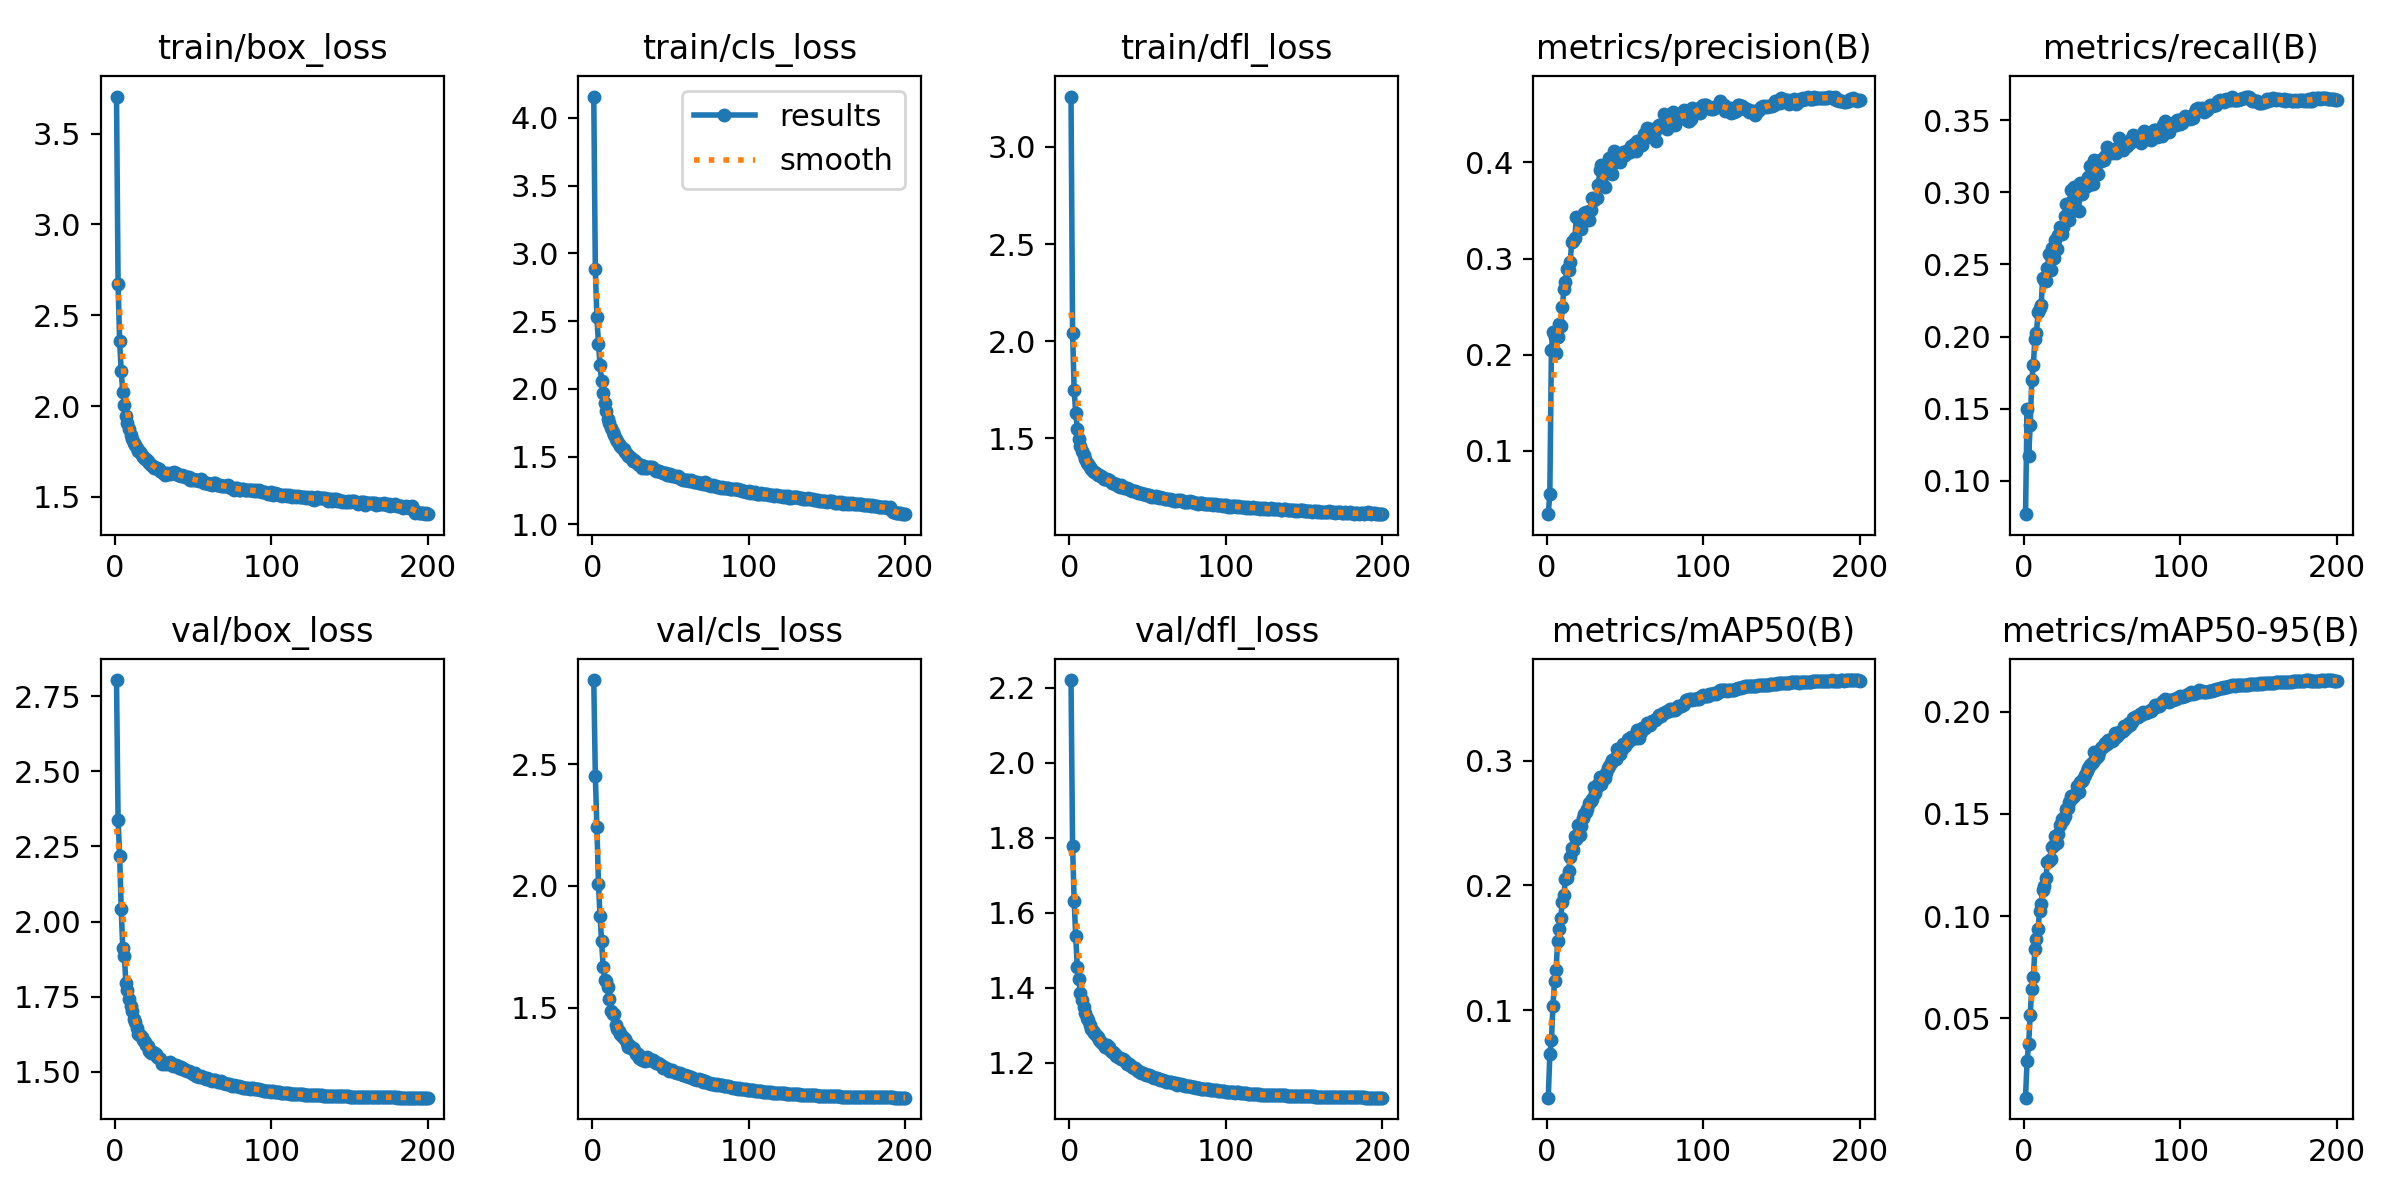

Source data for this figure (header and first rows):
epoch, time, train/box_loss, train/cls_loss, train/dfl_loss, metrics/precision(B), metrics/recall(B), metrics/mAP50(B), metrics/mAP50-95(B), val/box_loss, val/cls_loss, val/dfl_loss, lr/pg0, lr/pg1, lr/pg2
1, 211.4, 3.704, 4.157, 3.259, 0.03406, 0.07697, 0.03023, 0.0111, 2.803, 2.846, 2.221, 0.003331, 0.003331, 0.003331
2, 402.9, 2.67, 2.882, 2.043, 0.05553, 0.1499, 0.06486, 0.02929, 2.338, 2.451, 1.777, 0.006632, 0.006632, 0.006632
3, 587.7, 2.356, 2.532, 1.75, 0.2046, 0.1172, 0.07603, 0.03725, 2.219, 2.242, 1.632, 0.009899, 0.009899, 0.009899
4, 771.5, 2.191, 2.333, 1.63, 0.224, 0.1387, 0.1038, 0.05179, 2.042, 2.009, 1.538, 0.009851, 0.009851, 0.009851
5, 956.6, 2.077, 2.176, 1.55, 0.2186, 0.1698, 0.1234, 0.06444, 1.911, 1.878, 1.456, 0.009802, 0.009802, 0.009802
6, 1139, 2.007, 2.056, 1.495, 0.202, 0.1805, 0.1327, 0.07027, 1.884, 1.773, 1.424, 0.009753, 0.009753, 0.009753
7, 1322, 1.946, 1.972, 1.46, 0.2181, 0.1983, 0.1556, 0.08378, 1.796, 1.667, 1.385, 0.009703, 0.009703, 0.009703
8, 1508, 1.906, 1.894, 1.433, 0.2323, 0.2025, 0.1655, 0.08862, 1.771, 1.615, 1.367, 0.009654, 0.009654, 0.009654
9, 1693, 1.873, 1.841, 1.412, 0.2295, 0.2167, 0.1742, 0.09365, 1.741, 1.608, 1.348, 0.009604, 0.009604, 0.009604
10, 1877, 1.841, 1.779, 1.392, 0.2497, 0.2198, 0.1871, 0.1026, 1.718, 1.585, 1.332, 0.009555, 0.009555, 0.009555
11, 2060, 1.821, 1.748, 1.373, 0.2679, 0.2221, 0.1924, 0.1059, 1.703, 1.534, 1.32, 0.009505, 0.009505, 0.009505
12, 2245, 1.797, 1.712, 1.366, 0.2754, 0.2408, 0.2056, 0.113, 1.676, 1.486, 1.313, 0.009456, 0.009456, 0.009456
13, 2430, 1.785, 1.683, 1.35, 0.2893, 0.2394, 0.2057, 0.1147, 1.666, 1.472, 1.301, 0.009406, 0.009406, 0.009406
14, 2612, 1.771, 1.658, 1.344, 0.2876, 0.2388, 0.2112, 0.1186, 1.645, 1.475, 1.29, 0.009357, 0.009357, 0.009357
15, 2797, 1.752, 1.629, 1.332, 0.2965, 0.2474, 0.2226, 0.1264, 1.627, 1.427, 1.284, 0.009307, 0.009307, 0.009307
16, 2981, 1.744, 1.619, 1.329, 0.317, 0.2573, 0.2297, 0.1272, 1.623, 1.414, 1.28, 0.009258, 0.009258, 0.009258
17, 3166, 1.733, 1.597, 1.322, 0.318, 0.2462, 0.2286, 0.1278, 1.616, 1.405, 1.275, 0.009208, 0.009208, 0.009208
18, 3353, 1.721, 1.576, 1.311, 0.3219, 0.2614, 0.2395, 0.1339, 1.606, 1.391, 1.27, 0.009158, 0.009158, 0.009158
19, 3536, 1.708, 1.563, 1.311, 0.3432, 0.2543, 0.2371, 0.1346, 1.598, 1.384, 1.261, 0.009109, 0.009109, 0.009109
20, 3722, 1.711, 1.554, 1.307, 0.3422, 0.2672, 0.2486, 0.1394, 1.59, 1.376, 1.254, 0.009059, 0.009059, 0.009059
21, 3906, 1.695, 1.536, 1.302, 0.3414, 0.2607, 0.24, 0.1357, 1.588, 1.372, 1.254, 0.00901, 0.00901, 0.00901
22, 4091, 1.687, 1.522, 1.29, 0.3308, 0.2701, 0.2472, 0.1401, 1.571, 1.353, 1.248, 0.00896, 0.00896, 0.00896
23, 4275, 1.674, 1.503, 1.291, 0.3383, 0.276, 0.2539, 0.1446, 1.564, 1.338, 1.243, 0.008911, 0.008911, 0.008911
24, 4460, 1.672, 1.496, 1.289, 0.3473, 0.2712, 0.257, 0.1473, 1.565, 1.343, 1.247, 0.008861, 0.008861, 0.008861
25, 4645, 1.661, 1.487, 1.283, 0.3488, 0.2757, 0.2592, 0.1468, 1.562, 1.332, 1.241, 0.008812, 0.008812, 0.008812
26, 4829, 1.656, 1.471, 1.279, 0.3449, 0.2837, 0.2615, 0.1488, 1.558, 1.334, 1.234, 0.008762, 0.008762, 0.008762
27, 5016, 1.657, 1.472, 1.272, 0.3403, 0.2919, 0.2664, 0.1525, 1.551, 1.327, 1.229, 0.008713, 0.008713, 0.008713
28, 5199, 1.652, 1.459, 1.271, 0.3499, 0.2849, 0.268, 0.153, 1.547, 1.308, 1.23, 0.008663, 0.008663, 0.008663
29, 5383, 1.643, 1.449, 1.266, 0.3635, 0.281, 0.2695, 0.1556, 1.544, 1.31, 1.225, 0.008614, 0.008614, 0.008614
30, 5568, 1.637, 1.439, 1.263, 0.3607, 0.3018, 0.2784, 0.1586, 1.525, 1.293, 1.218, 0.008564, 0.008564, 0.008564
31, 5756, 1.631, 1.438, 1.256, 0.3626, 0.2938, 0.2742, 0.1578, 1.528, 1.297, 1.216, 0.008515, 0.008515, 0.008515
32, 5940, 1.621, 1.42, 1.251, 0.363, 0.3036, 0.2785, 0.1585, 1.526, 1.286, 1.213, 0.008466, 0.008466, 0.008466
33, 6124, 1.631, 1.431, 1.258, 0.376, 0.2965, 0.2815, 0.1602, 1.528, 1.286, 1.211, 0.008416, 0.008416, 0.008416
34, 6309, 1.627, 1.416, 1.248, 0.3925, 0.3005, 0.2868, 0.1637, 1.525, 1.281, 1.209, 0.008367, 0.008367, 0.008367
35, 6494, 1.626, 1.418, 1.242, 0.3977, 0.2873, 0.2815, 0.1607, 1.533, 1.296, 1.208, 0.008317, 0.008317, 0.008317
36, 6678, 1.632, 1.424, 1.246, 0.3767, 0.3062, 0.2866, 0.1657, 1.527, 1.286, 1.202, 0.008268, 0.008268, 0.008268
37, 6862, 1.63, 1.423, 1.244, 0.3747, 0.2984, 0.286, 0.1661, 1.52, 1.286, 1.196, 0.008218, 0.008218, 0.008218
38, 7047, 1.635, 1.422, 1.241, 0.3894, 0.3033, 0.2902, 0.1672, 1.524, 1.283, 1.197, 0.008169, 0.008169, 0.008169
39, 7231, 1.632, 1.414, 1.234, 0.3918, 0.3069, 0.2937, 0.1688, 1.523, 1.285, 1.194, 0.008119, 0.008119, 0.008119
40, 7419, 1.622, 1.405, 1.228, 0.4045, 0.3043, 0.2957, 0.1708, 1.521, 1.277, 1.19, 0.00807, 0.00807, 0.00807
41, 7603, 1.618, 1.396, 1.227, 0.3963, 0.3108, 0.2983, 0.1726, 1.513, 1.273, 1.185, 0.00802, 0.00802, 0.00802
42, 7786, 1.617, 1.398, 1.227, 0.388, 0.3178, 0.3, 0.174, 1.517, 1.274, 1.185, 0.007971, 0.007971, 0.007971
43, 7971, 1.619, 1.395, 1.223, 0.4121, 0.3058, 0.3013, 0.1744, 1.509, 1.267, 1.18, 0.007921, 0.007921, 0.007921
44, 8156, 1.617, 1.391, 1.218, 0.4084, 0.3059, 0.301, 0.1756, 1.511, 1.266, 1.178, 0.007872, 0.007872, 0.007872
45, 8340, 1.607, 1.381, 1.221, 0.4054, 0.3225, 0.3095, 0.1802, 1.505, 1.251, 1.175, 0.007822, 0.007822, 0.007822
46, 8526, 1.608, 1.379, 1.216, 0.4058, 0.3144, 0.305, 0.1776, 1.503, 1.255, 1.174, 0.007772, 0.007772, 0.007772
47, 8711, 1.609, 1.381, 1.214, 0.4002, 0.313, 0.3054, 0.1782, 1.503, 1.253, 1.173, 0.007723, 0.007723, 0.007723
48, 8896, 1.592, 1.368, 1.211, 0.4066, 0.3219, 0.3092, 0.1804, 1.499, 1.247, 1.171, 0.007673, 0.007673, 0.007673
49, 9080, 1.592, 1.366, 1.206, 0.4111, 0.3213, 0.313, 0.1823, 1.495, 1.241, 1.168, 0.007624, 0.007624, 0.007624
50, 9262, 1.601, 1.369, 1.209, 0.4072, 0.3233, 0.3119, 0.1827, 1.494, 1.245, 1.167, 0.007574, 0.007574, 0.007574
51, 9446, 1.593, 1.357, 1.206, 0.4121, 0.3226, 0.3144, 0.1833, 1.495, 1.242, 1.167, 0.007525, 0.007525, 0.007525
52, 9630, 1.593, 1.358, 1.2, 0.4134, 0.325, 0.3172, 0.1845, 1.488, 1.236, 1.164, 0.007476, 0.007476, 0.007476
53, 9808, 1.595, 1.359, 1.204, 0.4111, 0.331, 0.3163, 0.1844, 1.486, 1.237, 1.162, 0.007426, 0.007426, 0.007426
54, 9985, 1.588, 1.35, 1.198, 0.4172, 0.3277, 0.319, 0.186, 1.484, 1.23, 1.16, 0.007377, 0.007377, 0.007377
55, 10161, 1.596, 1.355, 1.203, 0.4173, 0.3279, 0.3184, 0.186, 1.485, 1.232, 1.159, 0.007327, 0.007327, 0.007327
56, 10335, 1.581, 1.346, 1.198, 0.419, 0.3273, 0.3177, 0.1857, 1.484, 1.23, 1.159, 0.007278, 0.007278, 0.007278
57, 10509, 1.575, 1.334, 1.194, 0.4121, 0.3276, 0.3182, 0.1861, 1.48, 1.228, 1.157, 0.007228, 0.007228, 0.007228
58, 10685, 1.576, 1.331, 1.196, 0.4222, 0.3296, 0.3245, 0.1894, 1.476, 1.221, 1.154, 0.007178, 0.007178, 0.007178
59, 10859, 1.579, 1.331, 1.193, 0.4168, 0.3268, 0.3184, 0.1875, 1.478, 1.224, 1.154, 0.007129, 0.007129, 0.007129
60, 11036, 1.57, 1.328, 1.192, 0.4232, 0.3297, 0.3229, 0.1885, 1.477, 1.219, 1.153, 0.007079, 0.007079, 0.007079
... 140 more rows
